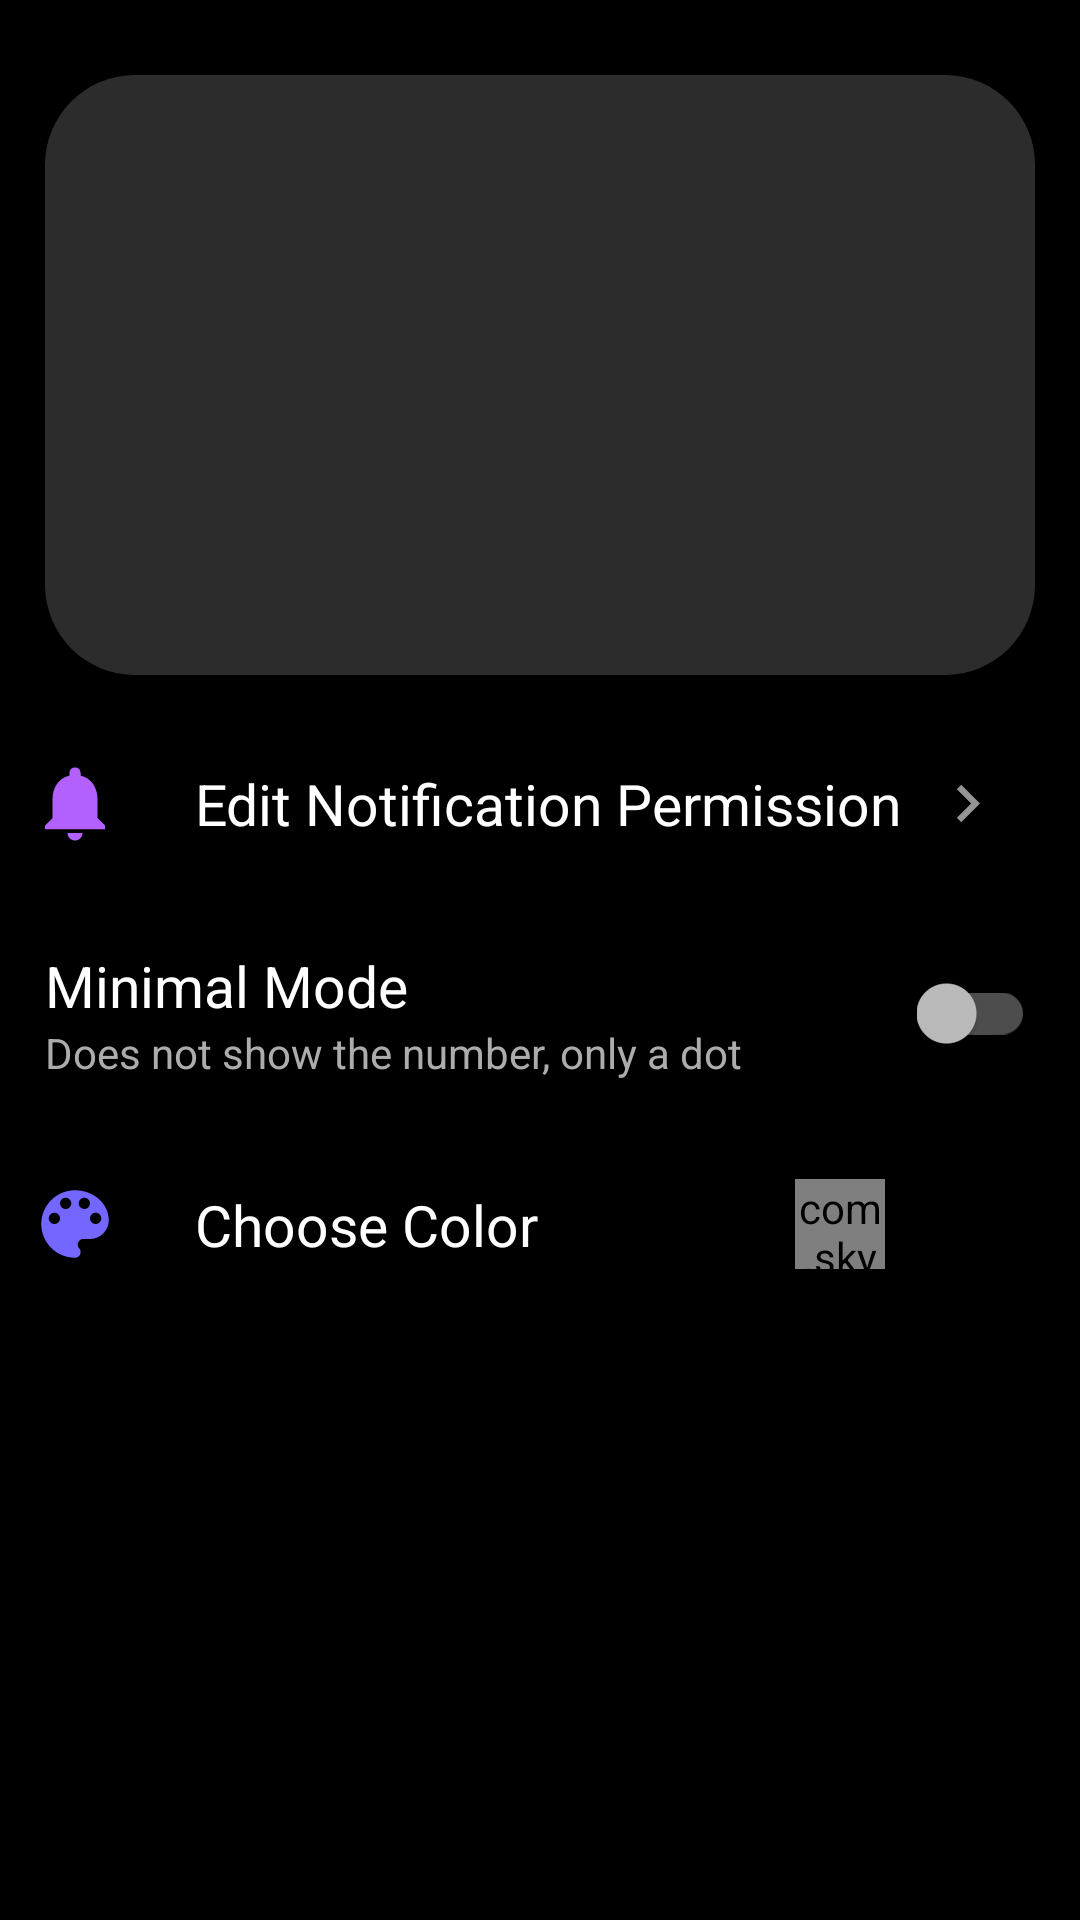

Layout XML and referenced resources for this Android screen:
<!-- AndroidManifest.xml: activity theme SettingsTheme -->
<!-- res/layout/activity_badge_settings.xml -->
<?xml version="1.0" encoding="utf-8"?>
<LinearLayout
    xmlns:android="http://schemas.android.com/apk/res/android"
    xmlns:app="http://schemas.android.com/apk/res-auto"
    android:layout_width="match_parent"
    android:orientation="vertical"
    android:id="@+id/main_layout"
    android:layout_marginRight="10dp"
    android:layout_marginLeft="10dp"
    android:layout_height="match_parent">
    <ScrollView
        android:layout_width="match_parent"
        android:layout_height="wrap_content">
        <LinearLayout
            android:layout_width="match_parent"
            android:layout_height="wrap_content"
            android:id="@+id/wrapper_layout"
            android:paddingTop="10dp"
            android:orientation="vertical">
            <RelativeLayout
                android:background="@drawable/back_drawable"
                android:layout_width="match_parent"
                android:layout_height="200dp"
                android:layout_margin="15dp"
                android:padding="15dp"
                android:id="@+id/appView_wrapper"
                android:gravity="center">
            </RelativeLayout>
            <RelativeLayout
                android:layout_width="match_parent"
                android:layout_height="wrap_content"
                android:layout_marginBottom="20dp"
                android:layout_marginRight="15dp"
                android:id="@+id/editBadgeSettings">
                <LinearLayout
                    android:layout_width="match_parent"
                    android:layout_height="wrap_content"
                    android:orientation="horizontal"
                    android:gravity="center_vertical">

                    <ImageView
                        android:layout_width="30dp"
                        android:layout_height="30dp"
                        android:layout_margin="10dp"
                        android:src="@drawable/ic_notifications_black_24dp" />

                    <TextView
                        android:layout_width="wrap_content"
                        android:layout_height="wrap_content"
                        android:text="Edit Notification Permission"
                        android:textSize="19dp"
                        android:textColor="#fff"
                        android:padding="15dp"
                        android:gravity="bottom" />
                </LinearLayout>

                <ImageView
                    android:layout_width="25dp"
                    android:layout_height="25dp"
                    android:layout_alignParentRight="true"
                    android:layout_centerVertical="true"
                    android:layout_marginRight="10dp"
                    android:src="@drawable/ic_navigate_next_black_24dp" />
            </RelativeLayout>

            <RelativeLayout
                android:id="@+id/scrollable_wallpaper_container"
                android:layout_width="match_parent"
                android:layout_height="wrap_content"
                android:layout_marginBottom="20dp"
                android:layout_marginRight="15dp">
                <LinearLayout
                    android:layout_width="match_parent"
                    android:layout_height="wrap_content"
                    android:orientation="vertical"
                    android:gravity="center_vertical">
                    <TextView
                        android:layout_width="wrap_content"
                        android:layout_height="wrap_content"
                        android:text="Minimal Mode"
                        android:textSize="19dp"
                        android:textColor="#fff"
                        android:paddingLeft="15dp"
                        android:gravity="bottom"></TextView>
                    <TextView
                        android:layout_width="wrap_content"
                        android:layout_height="wrap_content"
                        android:text="Does not show the number, only a dot"
                        android:textSize="14dp"
                        android:textColor="#ACACAC"
                        android:paddingLeft="15dp"
                        android:gravity="bottom"></TextView>
                </LinearLayout>
                <androidx.appcompat.widget.SwitchCompat
                    android:layout_width="wrap_content"
                    android:layout_height="match_parent"
                    android:layout_alignParentRight="true"
                    android:layout_centerVertical="true"
                    android:id="@+id/badge_minimal_mode"/>
            </RelativeLayout>

            <RelativeLayout
                android:layout_width="match_parent"
                android:layout_height="wrap_content"
                android:layout_marginBottom="20dp"
                android:layout_marginRight="15dp"
                android:id="@+id/back_color">
                <LinearLayout
                    android:layout_width="match_parent"
                    android:layout_height="wrap_content"
                    android:orientation="horizontal"
                    android:gravity="center_vertical">

                    <ImageView
                        android:layout_width="30dp"
                        android:layout_height="30dp"
                        android:layout_margin="10dp"
                        android:src="@drawable/ic_palette_black_24dp" />

                    <TextView
                        android:layout_width="wrap_content"
                        android:layout_height="wrap_content"
                        android:text="Choose Color"
                        android:textSize="19dp"
                        android:textColor="#fff"
                        android:padding="15dp"
                        android:gravity="bottom" />
                </LinearLayout>
                <com.skydoves.colorpickerview.AlphaTileView
                    android:id="@+id/alphaTileView"
                    android:layout_alignRight="@id/color_next_button"
                    android:layout_marginRight="40dp"
                    android:layout_centerVertical="true"
                    android:layout_width="30dp"
                    android:layout_height="30dp"
                    app:tileSize="20"
                    app:tileEvenColor="#FFFFFF"
                    app:tileOddColor="#757575"/>
                <ImageView
                    android:layout_width="25dp"
                    android:layout_height="25dp"
                    android:layout_alignParentRight="true"
                    android:layout_centerVertical="true"
                    android:layout_marginRight="10dp"
                    android:id="@+id/color_next_button"
                    android:src="@drawable/ic_navigate_next_white" />
            </RelativeLayout>

        </LinearLayout>
    </ScrollView>
</LinearLayout>
<!-- resources referenced by this layout -->
<resources>
  <!-- drawable back_drawable (drawable) -->
  <?xml version="1.0" encoding="UTF-8"?>
  <shape xmlns:android="http://schemas.android.com/apk/res/android">
      <solid android:color="#2CFFFFFF"/>
      <corners android:radius="30dp"/>
      <padding android:left="0dp" android:top="0dp" android:right="0dp" android:bottom="0dp" />
  </shape>
  <!-- drawable ic_navigate_next_black_24dp (drawable) -->
  <vector android:height="24dp" android:tint="#949494"
      android:viewportHeight="24.0" android:viewportWidth="24.0"
      android:width="24dp" xmlns:android="http://schemas.android.com/apk/res/android">
      <path android:fillColor="#FF000000" android:pathData="M10,6L8.59,7.41 13.17,12l-4.58,4.59L10,18l6,-6z"/>
  </vector>
  <!-- drawable ic_notifications_black_24dp (drawable) -->
  <vector android:height="24dp" android:tint="#B261FF"
      android:viewportHeight="24.0" android:viewportWidth="24.0"
      android:width="24dp" xmlns:android="http://schemas.android.com/apk/res/android">
      <path android:fillColor="#FF000000" android:pathData="M12,22c1.1,0 2,-0.9 2,-2h-4c0,1.1 0.89,2 2,2zM18,16v-5c0,-3.07 -1.64,-5.64 -4.5,-6.32L13.5,4c0,-0.83 -0.67,-1.5 -1.5,-1.5s-1.5,0.67 -1.5,1.5v0.68C7.63,5.36 6,7.92 6,11v5l-2,2v1h16v-1l-2,-2z"/>
  </vector>
  <!-- drawable ic_palette_black_24dp (drawable) -->
  <vector android:height="24dp" android:tint="#7367FF"
      android:viewportHeight="24.0" android:viewportWidth="24.0"
      android:width="24dp" xmlns:android="http://schemas.android.com/apk/res/android">
      <path android:fillColor="#FF000000" android:pathData="M12,3c-4.97,0 -9,4.03 -9,9s4.03,9 9,9c0.83,0 1.5,-0.67 1.5,-1.5 0,-0.39 -0.15,-0.74 -0.39,-1.01 -0.23,-0.26 -0.38,-0.61 -0.38,-0.99 0,-0.83 0.67,-1.5 1.5,-1.5L16,16c2.76,0 5,-2.24 5,-5 0,-4.42 -4.03,-8 -9,-8zM6.5,12c-0.83,0 -1.5,-0.67 -1.5,-1.5S5.67,9 6.5,9 8,9.67 8,10.5 7.33,12 6.5,12zM9.5,8C8.67,8 8,7.33 8,6.5S8.67,5 9.5,5s1.5,0.67 1.5,1.5S10.33,8 9.5,8zM14.5,8c-0.83,0 -1.5,-0.67 -1.5,-1.5S13.67,5 14.5,5s1.5,0.67 1.5,1.5S15.33,8 14.5,8zM17.5,12c-0.83,0 -1.5,-0.67 -1.5,-1.5S16.67,9 17.5,9s1.5,0.67 1.5,1.5 -0.67,1.5 -1.5,1.5z"/>
  </vector>
  <style name="SettingsTheme" parent="Theme.AppCompat">
          <item name="colorPrimary">@color/colorPrimary</item>
          <item name="colorPrimaryDark">@color/colorPrimaryDark</item>
          <item name="colorAccent">#007BFF</item>
          <item name="android:windowBackground">@color/colorPrimary</item>
      </style>
  <color name="colorPrimary">#000000</color>
  <color name="colorPrimaryDark">#000000</color>
</resources>
